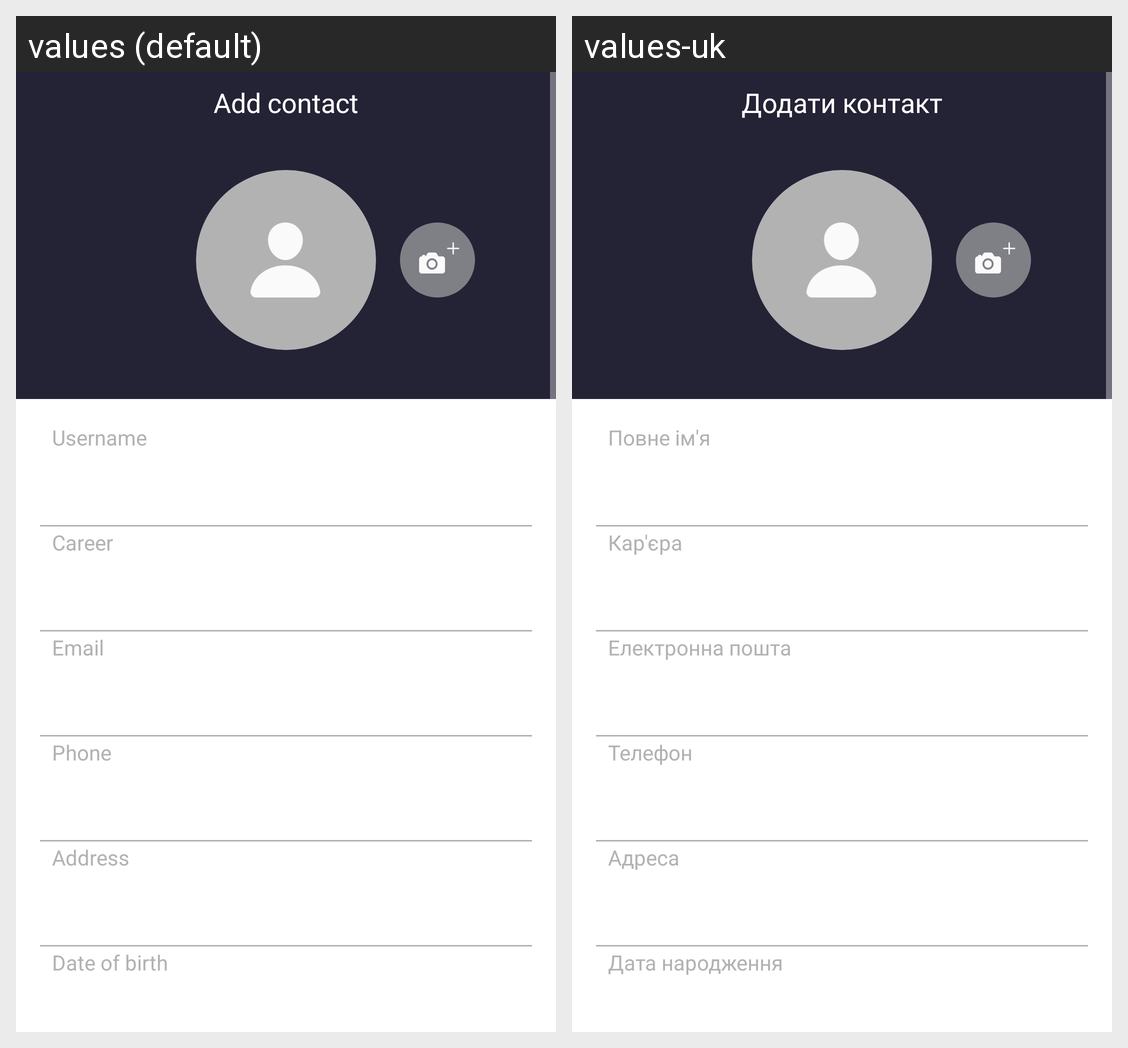

The Android screen above is rendered under two locales of the same app. Produce the string resources it draws, with the default and per-locale values.
Android screen res/layout/fragment_add_contacts.xml rendered under 2 locales, left to right: values (default), values-uk. Device: Nexus 5 (rendered at 1080×1920; each locale shown at half size, 540×960, under a caption strip naming it); theme Theme.ViewPager.
Strings drawn on this screen, with the default value and each locale's value (text and hints the layout hard-codes, and strings that could not be matched under every locale, appear in the picture but are not listed):

add_contact
  values: Add contact
  values-uk: Додати контакт

username
  values: Username
  values-uk: Повне ім'я

career
  values: Career
  values-uk: Кар'єра

email
  values: Email
  values-uk: Електронна пошта

phone
  values: Phone
  values-uk: Телефон

address
  values: Address
  values-uk: Адреса

date_of_birth
  values: Date of birth
  values-uk: Дата народження
